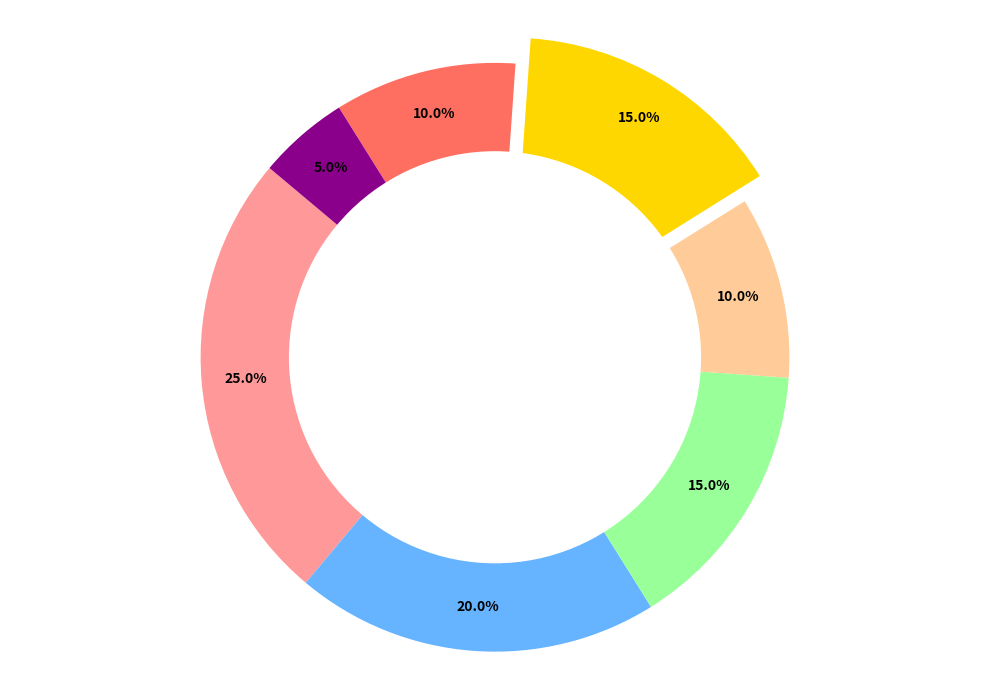

This chart was generated by the following Python code:
import matplotlib.pyplot as plt

percentages = [25, 20, 15, 10, 15, 10, 5]
colors = ['#FF9999', '#66B3FF', '#99FF99', '#FFCC99', '#FFD700', '#FF6F61', '#8B008B']
explode = (0, 0, 0, 0, 0.1, 0, 0)

plt.figure(figsize=(10, 7))
wedges, texts, autotexts = plt.pie(
    percentages, colors=colors, explode=explode,
    autopct='%1.1f%%', startangle=140, pctdistance=0.85
)

for autotext in autotexts:
    autotext.set_color('black')
    autotext.set_fontsize(10)
    autotext.set_fontweight('bold')

centre_circle = plt.Circle((0, 0), 0.70, fc='white')
fig = plt.gcf()
fig.gca().add_artist(centre_circle)

plt.axis('equal')
plt.tight_layout()
plt.show()
